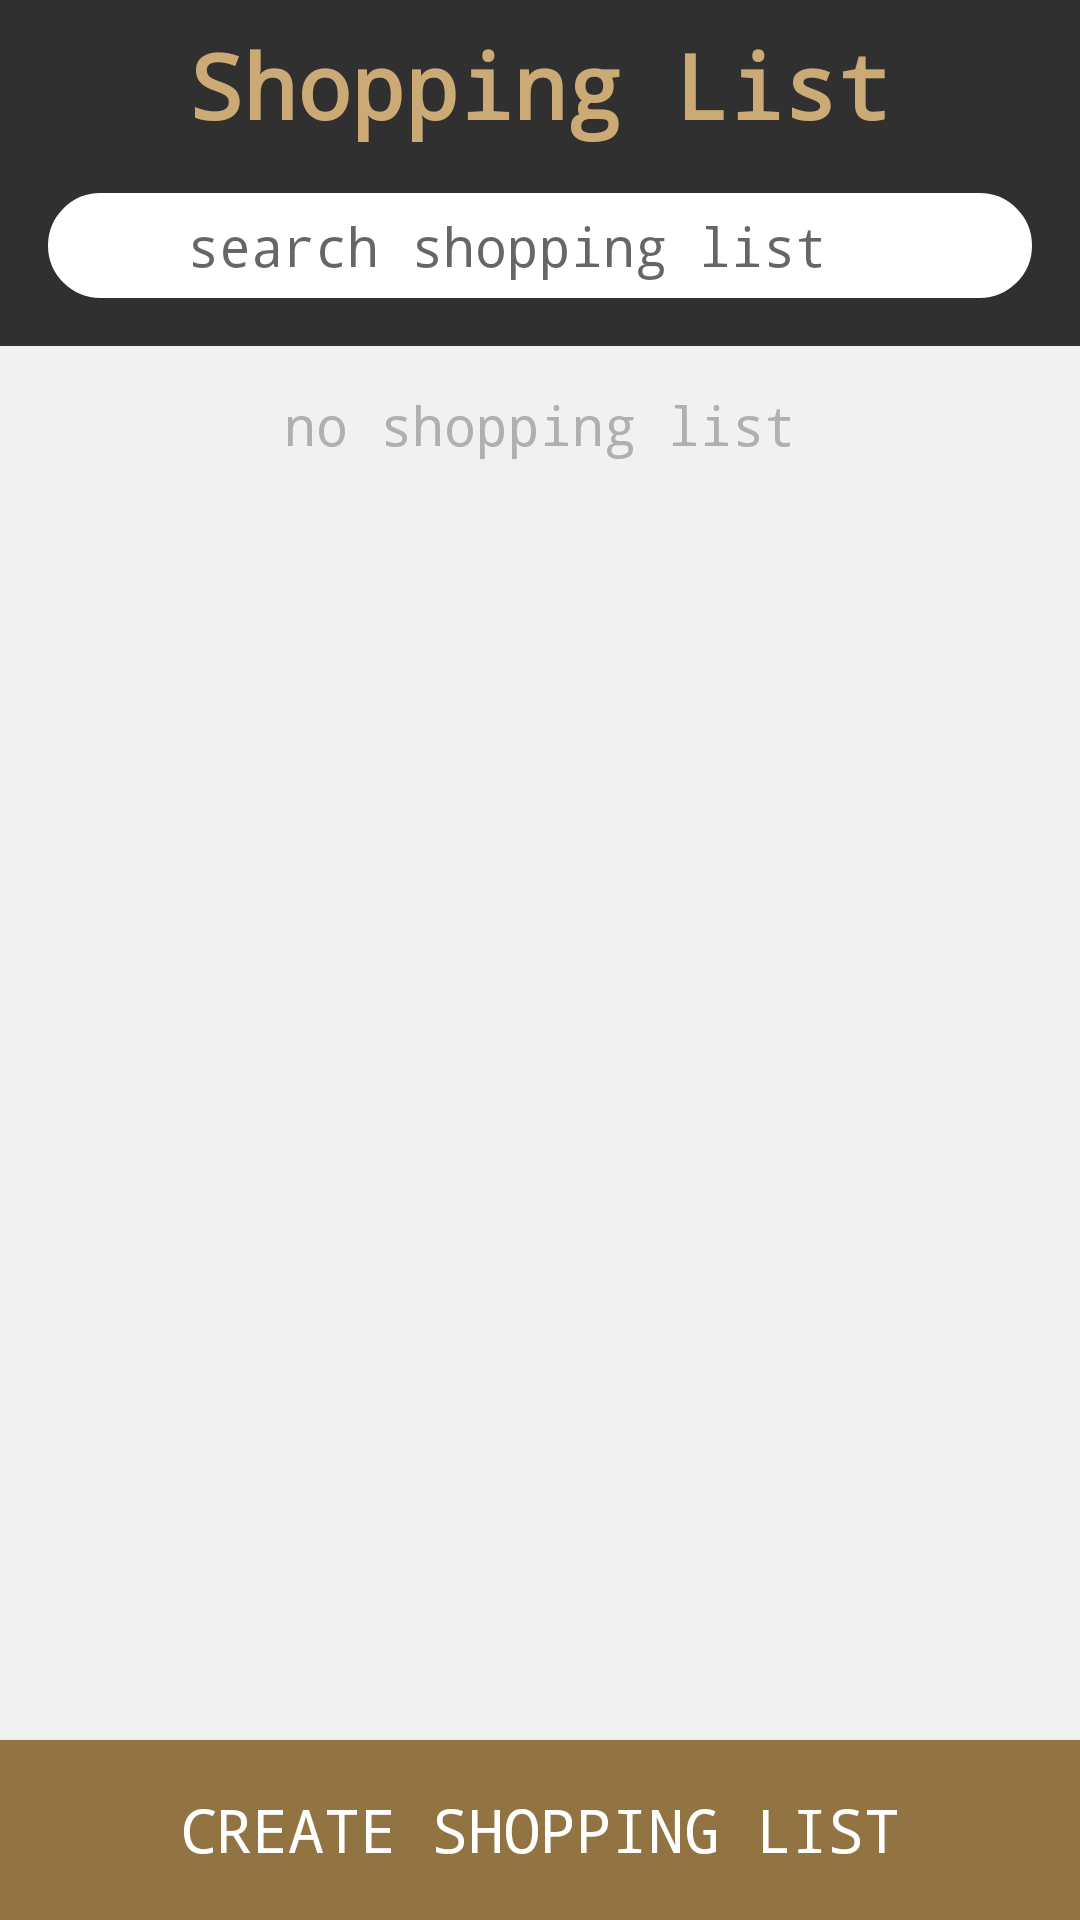

Produce the Android XML layout that renders to this screen, including the resource entries it uses.
<!-- AndroidManifest.xml: activity theme AppTheme -->
<!-- res/layout/activity_main.xml -->
<?xml version="1.0" encoding="utf-8"?>

<RelativeLayout xmlns:android="http://schemas.android.com/apk/res/android"
    xmlns:app="http://schemas.android.com/apk/res-auto"
    xmlns:tools="http://schemas.android.com/tools"
    android:layout_width="match_parent"
    android:layout_height="match_parent"
    android:background="@color/bg_abu"
    tools:context="com.yondev.shoppinglist.MainActivity">

    <LinearLayout android:layout_width="match_parent"
        android:layout_height="wrap_content"
        android:padding="8dp"
        android:background="@color/bg"
        android:orientation="vertical"
        android:id="@+id/linearLayout">

        <TextView
            android:id="@+id/textView"
            android:layout_width="wrap_content"
            android:layout_height="wrap_content"
            android:textColor="@color/coklat"
            android:textSize="30dp"
            android:textStyle="bold"
            android:layout_marginBottom="8dp"
            android:layout_gravity="center_horizontal"
            android:text="@string/daftar_belanja" />

        <RelativeLayout android:layout_width="match_parent"
            android:layout_marginLeft="8dp"
            android:layout_marginRight="8dp"
            android:layout_marginTop="8dp"
            android:maxWidth="300dp"
            android:layout_marginBottom="8dp"
            android:layout_height="wrap_content">

            <EditText
                android:id="@+id/editText"
                android:layout_width="match_parent"
                android:layout_height="35dp"
                android:background="@drawable/rounded_layout_white"
                android:ems="10"
                android:hint="@string/cari_daftar"
                android:gravity="center"
                android:textSize="18dp"
                android:paddingTop="4dp"
                android:paddingBottom="4dp"
                android:paddingLeft="16dp"
                android:paddingRight="38dp"
                android:inputType="textPersonName" />

            <ImageView
                android:id="@+id/imageView"
                android:layout_width="30dp"
                android:layout_height="30dp"
                android:adjustViewBounds="true"
                android:layout_centerVertical="true"
                android:layout_marginRight="4dp"
                android:layout_alignParentRight="true"
                app:srcCompat="@mipmap/ic_search_black_24dp" />



        </RelativeLayout>


    </LinearLayout>

    <TextView
        android:id="@+id/textView2"
        android:layout_width="wrap_content"
        android:layout_height="wrap_content"
        android:layout_below="@+id/linearLayout"
        android:layout_centerHorizontal="true"
        android:layout_marginTop="14dp"
        android:textColor="@color/abu"
        android:textSize="18dp"
        android:text="@string/belum_ada_daftar" />


    <ListView
        android:id="@+id/listview"
        android:layout_below="@+id/linearLayout"
        android:layout_width="match_parent"
        android:layout_height="match_parent"
        android:layout_above="@+id/btnTambah"
        android:layout_centerHorizontal="true" />

    <Button
        android:id="@+id/btnTambah"
        android:layout_width="match_parent"
        android:layout_height="60dp"
        android:layout_alignParentBottom="true"
        android:layout_centerHorizontal="true"
        android:background="@drawable/btn_coklat"
        android:textColor="@color/putih"
        android:textSize="20dp"
        android:text="@string/buat_daftar" />

</RelativeLayout>
<!-- resources referenced by this layout -->
<resources>
  <color name="abu">#B0B0B0</color>
  <color name="bg">#303030</color>
  <color name="bg_abu">#F1F1F1</color>
  <color name="coklat">#CCAA75</color>
  <color name="putih">#fff</color>
  <!-- drawable btn_coklat (drawable) -->
  <?xml version="1.0" encoding="utf-8"?>
  
  <selector xmlns:android="http://schemas.android.com/apk/res/android">
  <item android:drawable="@color/coklat"
      android:state_pressed="true" />
  <item android:drawable="@color/coklat"
      android:state_focused="true" />
  <item android:drawable="@color/coklattua" />
  </selector>
  <!-- drawable rounded_layout_white (drawable) -->
  <?xml version="1.0" encoding="utf-8"?>
  
  <shape xmlns:android="http://schemas.android.com/apk/res/android"
      android:shape="rectangle" >
      <solid android:color="@android:color/white" />
      <corners android:radius="30dip" />
      <stroke
          android:width="0.5dp"
          android:color="@android:color/white" />
  </shape>
  <string name="belum_ada_daftar">no shopping list</string>
  <string name="buat_daftar">CREATE SHOPPING LIST</string>
  <string name="cari_daftar">search shopping list</string>
  <string name="daftar_belanja">Shopping List</string>
  <style name="AppTheme" parent="Theme.AppCompat.Light.NoActionBar">
          
          <item name="colorPrimary">@color/colorPrimary</item>
          <item name="colorPrimaryDark">@color/colorPrimaryDark</item>
          <item name="colorAccent">@color/colorAccent</item>
          <item name="android:typeface">monospace</item>
      </style>
  <color name="coklattua">#917442</color>
  <color name="colorPrimary">#303030</color>
  <color name="colorPrimaryDark">#303030</color>
  <color name="colorAccent">#303030</color>
</resources>
